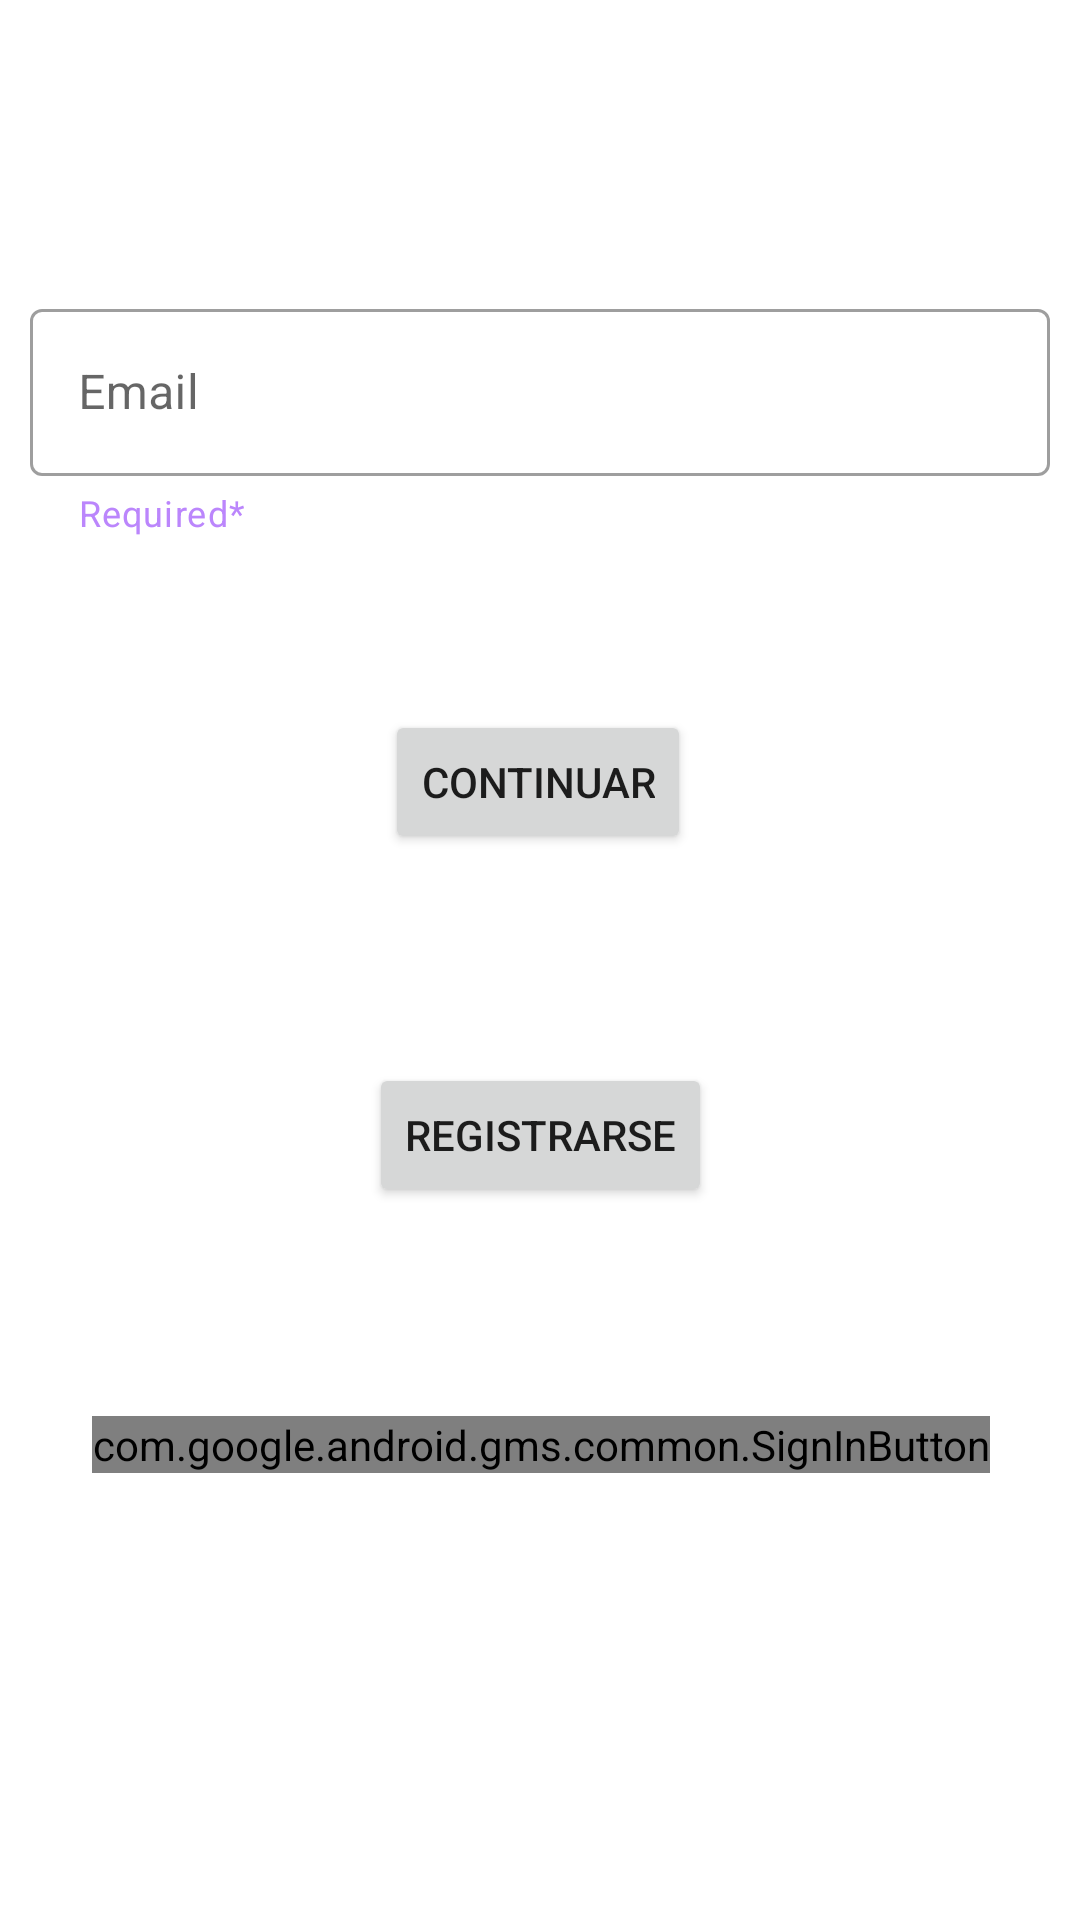

The Android layout XML behind this screen, and the referenced resources:
<!-- AndroidManifest.xml: application theme Theme.ProjectChantAdmin -->
<!-- res/layout/activity_login.xml -->
<?xml version="1.0" encoding="utf-8"?>
<androidx.constraintlayout.widget.ConstraintLayout xmlns:android="http://schemas.android.com/apk/res/android"
    xmlns:app="http://schemas.android.com/apk/res-auto"
    xmlns:tools="http://schemas.android.com/tools"
    android:layout_width="match_parent"
    android:layout_height="match_parent"
    tools:context=".activities.ActivityLogin">

    <com.google.android.material.textfield.TextInputLayout
        android:id="@+id/textInputLayout"
        style="@style/Widget.MaterialComponents.TextInputLayout.OutlinedBox"
        android:layout_width="match_parent"
        android:layout_height="wrap_content"
        android:layout_marginStart="10dp"
        android:layout_marginEnd="10dp"
        android:hint="Email"
        app:helperText="Required*"
        app:helperTextTextColor="@color/purple_200"
        app:layout_constraintBottom_toBottomOf="parent"
        app:layout_constraintEnd_toEndOf="parent"
        app:layout_constraintEnd_toStartOf="parent"
        app:layout_constraintHorizontal_bias="1.0"
        app:layout_constraintStart_toStartOf="parent"
        app:layout_constraintTop_toTopOf="parent"
        app:layout_constraintVertical_bias="0.175"
        >

        <com.google.android.material.textfield.TextInputEditText
            android:id="@+id/editTextEmail"
            android:layout_width="match_parent"
            android:layout_height="wrap_content"
            android:layout_weight="1">

        </com.google.android.material.textfield.TextInputEditText>

    </com.google.android.material.textfield.TextInputLayout>


    <Button
        android:id="@+id/btn_continuar"
        android:layout_width="wrap_content"
        android:layout_height="wrap_content"
        android:text="Continuar"
        app:layout_constraintBottom_toBottomOf="parent"
        app:layout_constraintEnd_toEndOf="parent"
        app:layout_constraintHorizontal_bias="0.498"
        app:layout_constraintStart_toStartOf="parent"
        app:layout_constraintTop_toBottomOf="@+id/textInputLayout"
        app:layout_constraintVertical_bias="0.14" />

    <com.google.android.gms.common.SignInButton
        android:id="@+id/sign_in_button"
        android:layout_width="wrap_content"
        android:layout_height="wrap_content"
        app:layout_constraintBottom_toBottomOf="parent"
        app:layout_constraintEnd_toEndOf="parent"
        app:layout_constraintHorizontal_bias="0.507"
        app:layout_constraintStart_toStartOf="parent"
        app:layout_constraintTop_toTopOf="parent"
        app:layout_constraintVertical_bias="0.76" />

    <Button
        android:id="@+id/btn_registrar"
        android:layout_width="wrap_content"
        android:layout_height="wrap_content"
        android:text="Registrarse"
        app:layout_constraintBottom_toTopOf="@+id/sign_in_button"
        app:layout_constraintEnd_toEndOf="parent"
        app:layout_constraintStart_toStartOf="parent"
        app:layout_constraintTop_toBottomOf="@+id/btn_continuar" />

</androidx.constraintlayout.widget.ConstraintLayout>
<!-- resources referenced by this layout -->
<resources>
  <style name="Theme.ProjectChantAdmin" parent="Theme.MaterialComponents.DayNight.DarkActionBar">
          
          <item name="colorPrimary">@color/purple_500</item>
          <item name="colorPrimaryVariant">@color/purple_700</item>
          <item name="colorOnPrimary">@color/white</item>
          
          <item name="colorSecondary">@color/teal_200</item>
          <item name="colorSecondaryVariant">@color/teal_700</item>
          <item name="colorOnSecondary">@color/black</item>
          
          <item name="android:statusBarColor" tools:targetApi="l">?attr/colorPrimaryVariant</item>
          
      </style>
  <!-- not gathered from this repository: default colours our renderer supplied (Android Studio template values) -->
  <color name="purple_200">#FFBB86FC</color>
  <color name="purple_500">#FF6200EE</color>
  <color name="purple_700">#FF3700B3</color>
  <color name="teal_200">#FF03DAC5</color>
  <color name="teal_700">#FF018786</color>
  <color name="black">#FF000000</color>
  <color name="white">#FFFFFFFF</color>
</resources>
